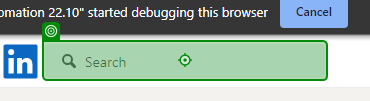
Task: job applying robot
Workflow: Main

Step 1: type "[JobTitle + "[k(enter)]"]" into the text box in window 'Feed | LinkedIn' (chrome.exe)

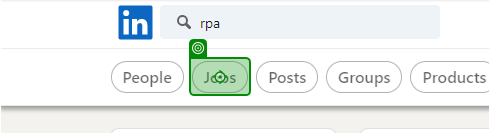
Step 2: click on the button 'Jobs' in window '(2) "rpa" | Search | LinkedIn' (chrome.exe)
